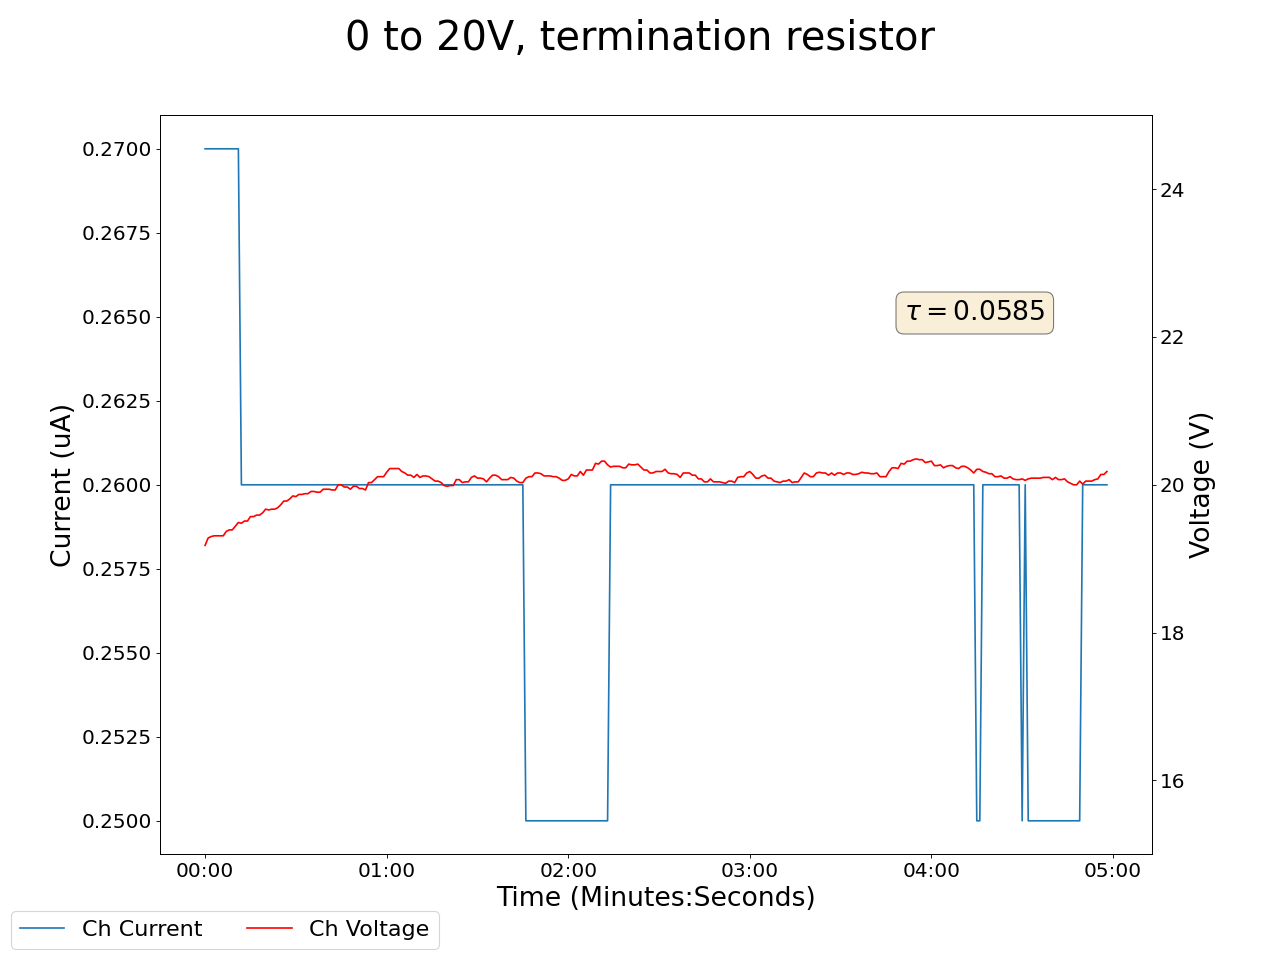

Source data for this figure (header and first rows):
2025-04-17 14:48:32.069978, 19.18000030517578, 0.27000001072883606, 18.969999313354492, 0.18000000715255737, 20.170000076293945, 286.7099914550781, 19.59000015258789, 0.17000000178813934, 20.020000457763672, 0.23000000417232513, 19.65999984741211, 0.1599999964237213, 19.549999237060547, 0.23999999463558197, 20.90999984741211, 0.15000000596046448, 0.0, 0.0, 0.019999999552965164, 0.0, 0.4300000071525574, 0.0, 0.5600000023841858
2025-04-17 14:48:33.069870, 19.18, 0.27, 18.97, 0.18, 20.17, 286.7, 19.59, 0.17, 20.02, 0.23, 19.66, 0.16, 19.55, 0.24, 20.91, 0.15, 0.0, 0.0, 0.02, 0.0, 0.43, 0.0, 0.56
2025-04-17 14:48:34.069870, 19.28, 0.27, 19.05, 0.18, 20.15, 286.7, 19.61, 0.17, 20.04, 0.23, 19.68, 0.16, 19.54, 0.24, 20.89, 0.15, 0.0, 0.0, 0.02, 0.0, 0.43, 0.0, 0.56
2025-04-17 14:48:35.069870, 19.3, 0.27, 19.06, 0.18, 20.18, 286.7, 19.6, 0.17, 20.0, 0.22, 19.66, 0.16, 19.57, 0.24, 21.01, 0.15, 0.0, 0.0, 0.01, 0.0, 0.43, 0.0, 0.56
2025-04-17 14:48:36.069869, 19.31, 0.27, 19.11, 0.18, 20.15, 286.7, 19.59, 0.17, 19.97, 0.22, 19.65, 0.16, 19.58, 0.24, 20.98, 0.14, 0.0, 0.0, 0.01, 0.0, 0.43, 0.0, 0.56
2025-04-17 14:48:37.069869, 19.31, 0.27, 19.11, 0.18, 20.15, 286.7, 19.59, 0.17, 19.97, 0.22, 19.65, 0.16, 19.58, 0.24, 20.98, 0.14, 0.0, 0.0, 0.01, 0.0, 0.43, 0.0, 0.56
2025-04-17 14:48:38.069869, 19.31, 0.27, 19.21, 0.18, 20.14, 286.7, 19.59, 0.17, 19.97, 0.22, 19.69, 0.16, 19.6, 0.24, 20.94, 0.14, 0.0, 0.0, 0.01, 0.0, 0.43, 0.0, 0.56
2025-04-17 14:48:39.069869, 19.31, 0.27, 19.25, 0.18, 20.16, 286.8, 19.64, 0.17, 19.98, 0.22, 19.66, 0.16, 19.6, 0.24, 20.97, 0.14, 0.0, 0.0, 0.01, 0.0, 0.43, 0.0, 0.56
2025-04-17 14:48:40.069869, 19.37, 0.27, 19.25, 0.18, 20.09, 286.8, 19.64, 0.17, 20.0, 0.22, 19.64, 0.16, 19.64, 0.24, 20.95, 0.14, 0.0, 0.0, 0.01, 0.0, 0.43, 0.0, 0.56
2025-04-17 14:48:41.069869, 19.39, 0.27, 19.25, 0.18, 20.11, 286.8, 19.64, 0.17, 19.99, 0.22, 19.59, 0.16, 19.65, 0.24, 20.9, 0.14, 0.0, 0.0, 0.01, 0.0, 0.43, 0.0, 0.56
2025-04-17 14:48:42.069870, 19.39, 0.27, 19.25, 0.18, 20.11, 286.8, 19.64, 0.17, 19.99, 0.22, 19.59, 0.16, 19.65, 0.24, 20.9, 0.14, 0.0, 0.0, 0.01, 0.0, 0.43, 0.0, 0.56
2025-04-17 14:48:43.069869, 19.44, 0.27, 19.25, 0.18, 20.09, 286.8, 19.67, 0.17, 19.96, 0.22, 19.56, 0.16, 19.68, 0.24, 20.91, 0.14, 0.0, 0.0, 0.01, 0.0, 0.43, 0.0, 0.56
2025-04-17 14:48:44.069869, 19.49, 0.27, 19.41, 0.18, 20.06, 286.8, 19.72, 0.17, 19.96, 0.22, 19.55, 0.16, 19.71, 0.24, 20.87, 0.14, 0.0, 0.0, 0.01, 0.0, 0.43, 0.0, 0.56
2025-04-17 14:48:45.069869, 19.48, 0.26, 19.41, 0.18, 20.06, 286.8, 19.7, 0.16, 19.94, 0.22, 19.57, 0.15, 19.67, 0.24, 20.83, 0.14, 0.0, 0.0, 0.01, 0.0, 0.43, 0.0, 0.56
2025-04-17 14:48:46.069869, 19.51, 0.26, 19.41, 0.18, 20.03, 286.8, 19.73, 0.16, 19.94, 0.22, 19.57, 0.15, 19.67, 0.24, 20.83, 0.14, 0.0, 0.0, 0.01, 0.0, 0.43, 0.0, 0.56
2025-04-17 14:48:47.069869, 19.51, 0.26, 19.41, 0.18, 20.03, 286.8, 19.73, 0.16, 19.89, 0.22, 19.54, 0.15, 19.65, 0.24, 20.88, 0.14, 0.0, 0.0, 0.01, 0.0, 0.43, 0.0, 0.56
2025-04-17 14:48:48.069869, 19.57, 0.26, 19.43, 0.18, 20.05, 286.8, 19.82, 0.16, 19.89, 0.22, 19.5, 0.15, 19.63, 0.23, 20.89, 0.14, 0.0, 0.0, 0.01, 0.0, 0.43, 0.0, 0.56
2025-04-17 14:48:49.069869, 19.57, 0.26, 19.46, 0.18, 19.99, 286.8, 19.87, 0.16, 19.9, 0.22, 19.55, 0.15, 19.64, 0.23, 20.85, 0.14, 0.0, 0.0, 0.01, 0.0, 0.43, 0.0, 0.56
2025-04-17 14:48:50.069869, 19.59, 0.26, 19.51, 0.18, 19.99, 286.8, 19.88, 0.16, 19.9, 0.22, 19.64, 0.15, 19.67, 0.23, 20.9, 0.14, 0.0, 0.0, 0.01, 0.0, 0.43, 0.0, 0.56
2025-04-17 14:48:51.069870, 19.59, 0.26, 19.51, 0.18, 19.99, 286.8, 19.88, 0.16, 19.9, 0.22, 19.64, 0.15, 19.67, 0.23, 20.9, 0.14, 0.0, 0.0, 0.01, 0.0, 0.43, 0.0, 0.56
2025-04-17 14:48:52.069869, 19.62, 0.26, 19.5, 0.18, 19.99, 286.9, 19.89, 0.16, 19.92, 0.22, 19.61, 0.15, 19.63, 0.23, 20.91, 0.14, 0.0, 0.0, 0.01, 0.0, 0.43, 0.0, 0.56
2025-04-17 14:48:53.069869, 19.67, 0.26, 19.5, 0.18, 19.91, 286.9, 19.96, 0.16, 19.86, 0.22, 19.6, 0.15, 19.66, 0.23, 20.91, 0.14, 0.0, 0.0, 0.01, 0.0, 0.43, 0.0, 0.56
2025-04-17 14:48:54.069869, 19.66, 0.26, 19.49, 0.18, 19.9, 286.9, 19.97, 0.16, 19.85, 0.22, 19.56, 0.15, 19.69, 0.23, 20.91, 0.14, 0.0, 0.0, 0.01, 0.0, 0.43, 0.0, 0.56
2025-04-17 14:48:55.069869, 19.67, 0.26, 19.58, 0.18, 19.88, 286.9, 19.95, 0.16, 19.85, 0.22, 19.58, 0.15, 19.81, 0.23, 20.88, 0.14, 0.0, 0.0, 0.01, 0.0, 0.43, 0.0, 0.56
2025-04-17 14:48:56.069869, 19.67, 0.26, 19.58, 0.18, 19.88, 286.9, 19.95, 0.16, 19.85, 0.22, 19.58, 0.15, 19.81, 0.23, 20.88, 0.14, 0.0, 0.0, 0.01, 0.0, 0.43, 0.0, 0.56
2025-04-17 14:48:57.069869, 19.69, 0.26, 19.57, 0.18, 19.89, 286.9, 19.94, 0.16, 19.84, 0.21, 19.56, 0.15, 19.83, 0.23, 20.88, 0.13, 0.0, 0.0, 0.01, 0.0, 0.43, 0.0, 0.56
2025-04-17 14:48:58.069869, 19.73, 0.26, 19.6, 0.18, 19.88, 286.9, 19.92, 0.16, 19.86, 0.21, 19.52, 0.15, 19.82, 0.23, 20.89, 0.13, 0.0, 0.0, 0.01, 0.0, 0.44, 0.0, 0.56
2025-04-17 14:48:59.069869, 19.78, 0.26, 19.63, 0.18, 19.88, 286.9, 19.97, 0.16, 19.81, 0.21, 19.52, 0.15, 19.78, 0.23, 20.86, 0.13, 0.0, 0.0, 0.01, 0.0, 0.44, 0.0, 0.56
2025-04-17 14:49:00.069870, 19.78, 0.26, 19.63, 0.18, 19.88, 286.9, 19.97, 0.16, 19.81, 0.21, 19.52, 0.15, 19.78, 0.23, 20.86, 0.13, 0.0, 0.0, 0.01, 0.0, 0.44, 0.0, 0.56
2025-04-17 14:49:01.069869, 19.81, 0.26, 19.62, 0.18, 19.84, 286.9, 19.94, 0.16, 19.76, 0.21, 19.5, 0.15, 19.76, 0.23, 20.82, 0.13, 0.0, 0.0, 0.01, 0.0, 0.44, 0.0, 0.56
2025-04-17 14:49:02.069869, 19.85, 0.26, 19.66, 0.18, 19.81, 286.9, 19.93, 0.16, 19.75, 0.21, 19.46, 0.15, 19.74, 0.23, 20.81, 0.13, 0.0, 0.0, 0.01, 0.0, 0.44, 0.0, 0.56
2025-04-17 14:49:03.069870, 19.84, 0.26, 19.7, 0.18, 19.83, 286.9, 19.93, 0.16, 19.72, 0.21, 19.48, 0.15, 19.76, 0.23, 20.77, 0.13, 0.0, 0.0, 0.01, 0.0, 0.44, 0.0, 0.56
2025-04-17 14:49:04.069869, 19.87, 0.26, 19.7, 0.18, 19.81, 286.9, 19.95, 0.16, 19.72, 0.21, 19.45, 0.15, 19.76, 0.23, 20.74, 0.13, 0.0, 0.0, 0.01, 0.0, 0.44, 0.0, 0.56
2025-04-17 14:49:05.069869, 19.87, 0.26, 19.7, 0.18, 19.81, 286.9, 19.95, 0.16, 19.72, 0.21, 19.45, 0.15, 19.76, 0.23, 20.74, 0.13, 0.0, 0.0, 0.01, 0.0, 0.44, 0.0, 0.56
2025-04-17 14:49:06.069869, 19.88, 0.26, 19.73, 0.18, 19.79, 286.9, 19.92, 0.16, 19.68, 0.21, 19.48, 0.15, 19.76, 0.23, 20.74, 0.13, 0.0, 0.0, 0.01, 0.0, 0.44, 0.0, 0.56
2025-04-17 14:49:07.069869, 19.88, 0.26, 19.79, 0.18, 19.73, 286.9, 19.89, 0.16, 19.65, 0.21, 19.49, 0.15, 19.79, 0.23, 20.76, 0.13, 0.0, 0.0, 0.01, 0.0, 0.44, 0.0, 0.56
2025-04-17 14:49:08.069869, 19.91, 0.26, 19.8, 0.18, 19.73, 286.9, 19.89, 0.16, 19.61, 0.21, 19.46, 0.15, 19.76, 0.23, 20.78, 0.13, 0.0, 0.0, 0.01, 0.0, 0.44, 0.0, 0.56
2025-04-17 14:49:09.069869, 19.91, 0.26, 19.8, 0.18, 19.73, 286.9, 19.89, 0.16, 19.61, 0.21, 19.46, 0.15, 19.76, 0.23, 20.78, 0.13, 0.0, 0.0, 0.01, 0.0, 0.44, 0.0, 0.56
2025-04-17 14:49:10.069870, 19.9, 0.26, 19.85, 0.18, 19.71, 286.9, 19.9, 0.16, 19.6, 0.21, 19.42, 0.15, 19.79, 0.23, 20.78, 0.13, 0.0, 0.0, 0.01, 0.0, 0.44, 0.0, 0.56
2025-04-17 14:49:11.069870, 19.9, 0.26, 19.86, 0.18, 19.72, 286.9, 20.03, 0.16, 19.58, 0.21, 19.43, 0.15, 19.8, 0.23, 20.79, 0.13, 0.0, 0.0, 0.01, 0.0, 0.44, 0.0, 0.56
2025-04-17 14:49:12.069869, 19.94, 0.26, 19.94, 0.18, 19.74, 286.9, 20.0, 0.16, 19.65, 0.21, 19.39, 0.15, 19.79, 0.23, 20.76, 0.13, 0.0, 0.0, 0.01, 0.0, 0.44, 0.0, 0.56
2025-04-17 14:49:13.069869, 19.94, 0.26, 19.92, 0.18, 19.74, 286.9, 20.02, 0.16, 19.61, 0.21, 19.47, 0.15, 19.75, 0.23, 20.79, 0.13, 0.0, 0.0, 0.01, 0.0, 0.44, 0.0, 0.56
2025-04-17 14:49:14.069869, 19.94, 0.26, 19.92, 0.18, 19.74, 286.9, 20.02, 0.16, 19.61, 0.21, 19.47, 0.15, 19.75, 0.23, 20.79, 0.13, 0.0, 0.0, 0.01, 0.0, 0.44, 0.0, 0.56
2025-04-17 14:49:15.069869, 19.93, 0.26, 19.97, 0.18, 19.73, 286.9, 19.99, 0.16, 19.58, 0.21, 19.49, 0.15, 19.81, 0.23, 20.8, 0.13, 0.0, 0.0, 0.01, 0.0, 0.44, 0.0, 0.56
2025-04-17 14:49:16.069869, 19.93, 0.26, 19.95, 0.18, 19.74, 286.9, 20.0, 0.16, 19.58, 0.21, 19.53, 0.15, 19.81, 0.23, 20.82, 0.13, 0.0, 0.0, 0.01, 0.0, 0.44, 0.0, 0.56
2025-04-17 14:49:17.069869, 20.0, 0.26, 19.98, 0.18, 19.76, 286.9, 20.04, 0.16, 19.59, 0.21, 19.51, 0.15, 19.77, 0.23, 20.88, 0.13, 0.0, 0.0, 0.01, 0.0, 0.44, 0.0, 0.56
2025-04-17 14:49:18.069869, 20.0, 0.26, 19.98, 0.18, 19.76, 286.9, 20.04, 0.16, 19.59, 0.21, 19.51, 0.15, 19.77, 0.23, 20.85, 0.13, 0.0, 0.0, 0.01, 0.0, 0.44, 0.0, 0.56
2025-04-17 14:49:19.069869, 19.97, 0.26, 19.95, 0.18, 19.78, 286.9, 20.03, 0.16, 19.57, 0.21, 19.47, 0.15, 19.8, 0.23, 20.85, 0.13, 0.0, 0.0, 0.01, 0.0, 0.44, 0.0, 0.56
2025-04-17 14:49:20.069869, 19.97, 0.26, 19.95, 0.18, 19.74, 286.9, 20.06, 0.16, 19.61, 0.21, 19.45, 0.15, 19.77, 0.23, 20.92, 0.13, 0.0, 0.0, 0.01, 0.0, 0.44, 0.0, 0.56
2025-04-17 14:49:21.069869, 19.94, 0.26, 19.95, 0.18, 19.74, 286.9, 20.07, 0.16, 19.66, 0.21, 19.51, 0.15, 19.73, 0.23, 20.91, 0.13, 0.0, 0.0, 0.01, 0.0, 0.44, 0.0, 0.56
2025-04-17 14:49:22.069869, 19.98, 0.26, 19.97, 0.18, 19.7, 286.9, 20.07, 0.16, 19.66, 0.21, 19.54, 0.15, 19.69, 0.23, 20.9, 0.13, 0.0, 0.0, 0.01, 0.0, 0.44, 0.0, 0.56
2025-04-17 14:49:23.069869, 19.98, 0.26, 19.97, 0.18, 19.7, 286.9, 20.07, 0.16, 19.66, 0.21, 19.54, 0.15, 19.69, 0.23, 20.9, 0.13, 0.0, 0.0, 0.01, 0.0, 0.44, 0.0, 0.56
2025-04-17 14:49:24.069869, 19.95, 0.26, 19.94, 0.18, 19.68, 286.9, 20.04, 0.16, 19.72, 0.21, 19.5, 0.15, 19.66, 0.23, 20.88, 0.13, 0.0, 0.0, 0.01, 0.0, 0.44, 0.0, 0.57
2025-04-17 14:49:25.069869, 19.95, 0.26, 19.96, 0.18, 19.67, 286.9, 20.02, 0.16, 19.69, 0.21, 19.49, 0.15, 19.67, 0.23, 20.92, 0.13, 0.0, 0.0, 0.01, 0.0, 0.44, 0.0, 0.57
2025-04-17 14:49:26.069869, 19.93, 0.26, 19.98, 0.18, 19.73, 286.9, 19.99, 0.16, 19.7, 0.21, 19.45, 0.15, 19.69, 0.23, 20.89, 0.13, 0.0, 0.0, 0.01, 0.0, 0.44, 0.0, 0.57
2025-04-17 14:49:27.069869, 20.03, 0.26, 20.0, 0.18, 19.68, 286.9, 19.96, 0.16, 19.71, 0.21, 19.41, 0.15, 19.7, 0.23, 20.89, 0.13, 0.0, 0.0, 0.01, 0.0, 0.44, 0.0, 0.57
2025-04-17 14:49:28.069869, 20.03, 0.26, 20.0, 0.18, 19.68, 286.9, 19.96, 0.16, 19.71, 0.21, 19.41, 0.15, 19.7, 0.23, 20.89, 0.13, 0.0, 0.0, 0.01, 0.0, 0.44, 0.0, 0.57
2025-04-17 14:49:29.069869, 20.07, 0.26, 20.02, 0.18, 19.69, 286.9, 20.03, 0.16, 19.69, 0.21, 19.44, 0.15, 19.69, 0.23, 20.85, 0.13, 0.0, 0.0, 0.01, 0.0, 0.44, 0.0, 0.57
2025-04-17 14:49:30.069869, 20.11, 0.26, 20.0, 0.18, 19.7, 286.9, 20.08, 0.16, 19.65, 0.21, 19.47, 0.15, 19.69, 0.23, 20.81, 0.13, 0.0, 0.0, 0.01, 0.0, 0.44, 0.0, 0.57
2025-04-17 14:49:31.069869, 20.11, 0.26, 19.97, 0.18, 19.74, 286.9, 20.05, 0.16, 19.67, 0.21, 19.44, 0.15, 19.72, 0.22, 20.85, 0.13, 0.0, 0.0, 0.01, 0.0, 0.44, 0.0, 0.57
2025-04-17 14:49:32.069869, 20.11, 0.26, 19.97, 0.18, 19.74, 286.9, 20.05, 0.16, 19.67, 0.21, 19.44, 0.15, 19.72, 0.22, 20.85, 0.13, 0.0, 0.0, 0.01, 0.0, 0.44, 0.0, 0.57
... 239 more rows
